pico-8 play session: no input (idle), after a click and taps of 🅾, ❎, 🅾+❎, 🅾 in the second before t = 0

[t = 1 s] idle ~1s (no d-pad/buttons)
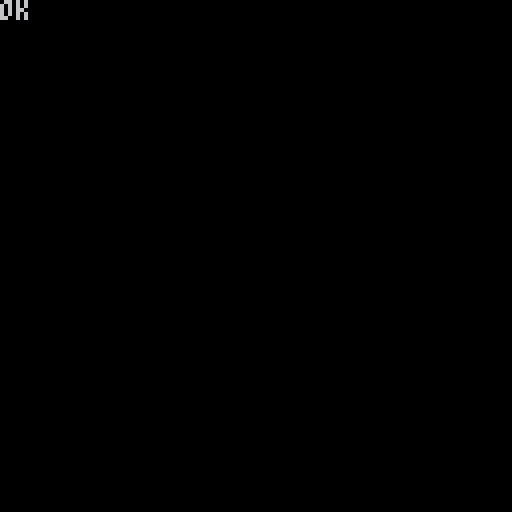

pico-8 cartridge
version 41
__lua__
-- all() (in C) against fake-08's former Lua all(): the same values in the
-- same order, on tables with holes, values deleted, added and replaced
-- while iterating, metatables. Prints "alltest ok" or the first mismatch.
function lua_all(c)
 if (c==nil or #c==0) return function() end
 local i,prev = 1,nil
 return function()
  if (c[i]==prev) i+=1
  while (i<=#c and c[i]==nil) i+=1
  prev=c[i]
  return prev
 end
end

function mk(seed,n)
 srand(seed)
 local t={}
 for k=1,n do
  if (rnd(1)<0.8) t[k]={id=k} else t[k]=nil
 end
 if (rnd(1)<0.3) t[n+2+flr(rnd(3))]={id=99}
 return t
end

-- mode: what the loop body does to the table
function walk(iter,t,mode,seed)
 srand(seed)
 local out={}
 for v in iter(t) do
  add(out,v.id)
  local r=rnd(1)
  if mode==1 and r<0.3 then del(t,v)
  elseif mode==2 and r<0.2 then add(t,{id=100+#out})
  elseif mode==3 and r<0.2 then deli(t,flr(rnd(#t))+1)
  elseif mode==4 and r<0.2 then t[flr(rnd(#t+2))+1]=nil
  elseif mode==5 and r<0.2 then t[flr(rnd(#t))+1]={id=200+#out}
  end
  if (#out>500) break
 end
 return out
end

function same(a,b)
 if (#a!=#b) return false
 for k=1,#a do if (a[k]!=b[k]) return false end
 return true
end

local fails=0
for seed=1,400 do
 for mode=0,5 do
  local n=seed%23
  local a=walk(all,mk(seed,n),mode,seed*7)
  local b=walk(lua_all,mk(seed,n),mode,seed*7)
  if not same(a,b) and fails<5 then
   fails+=1
   printh("alltest mismatch seed "..seed.." mode "..mode..": "..#a.." vs "..#b)
  end
 end
end
-- metatables: __index and __len
local base={{id=1},{id=2},{id=3}}
local mt=setmetatable({},{__index=base,__len=function() return 3 end})
if (not same(walk(all,mt,0,1),walk(lua_all,mt,0,1))) fails+=1 printh("alltest mismatch metatable")
-- nil, empty, strings
local cnt=0
for v in all(nil) do cnt+=1 end
for v in all({}) do cnt+=1 end
if (cnt!=0) fails+=1 printh("alltest mismatch empty")
printh(fails==0 and "alltest ok" or "alltest failed")
function _draw() cls() print(fails==0 and "ok" or "failed") end
